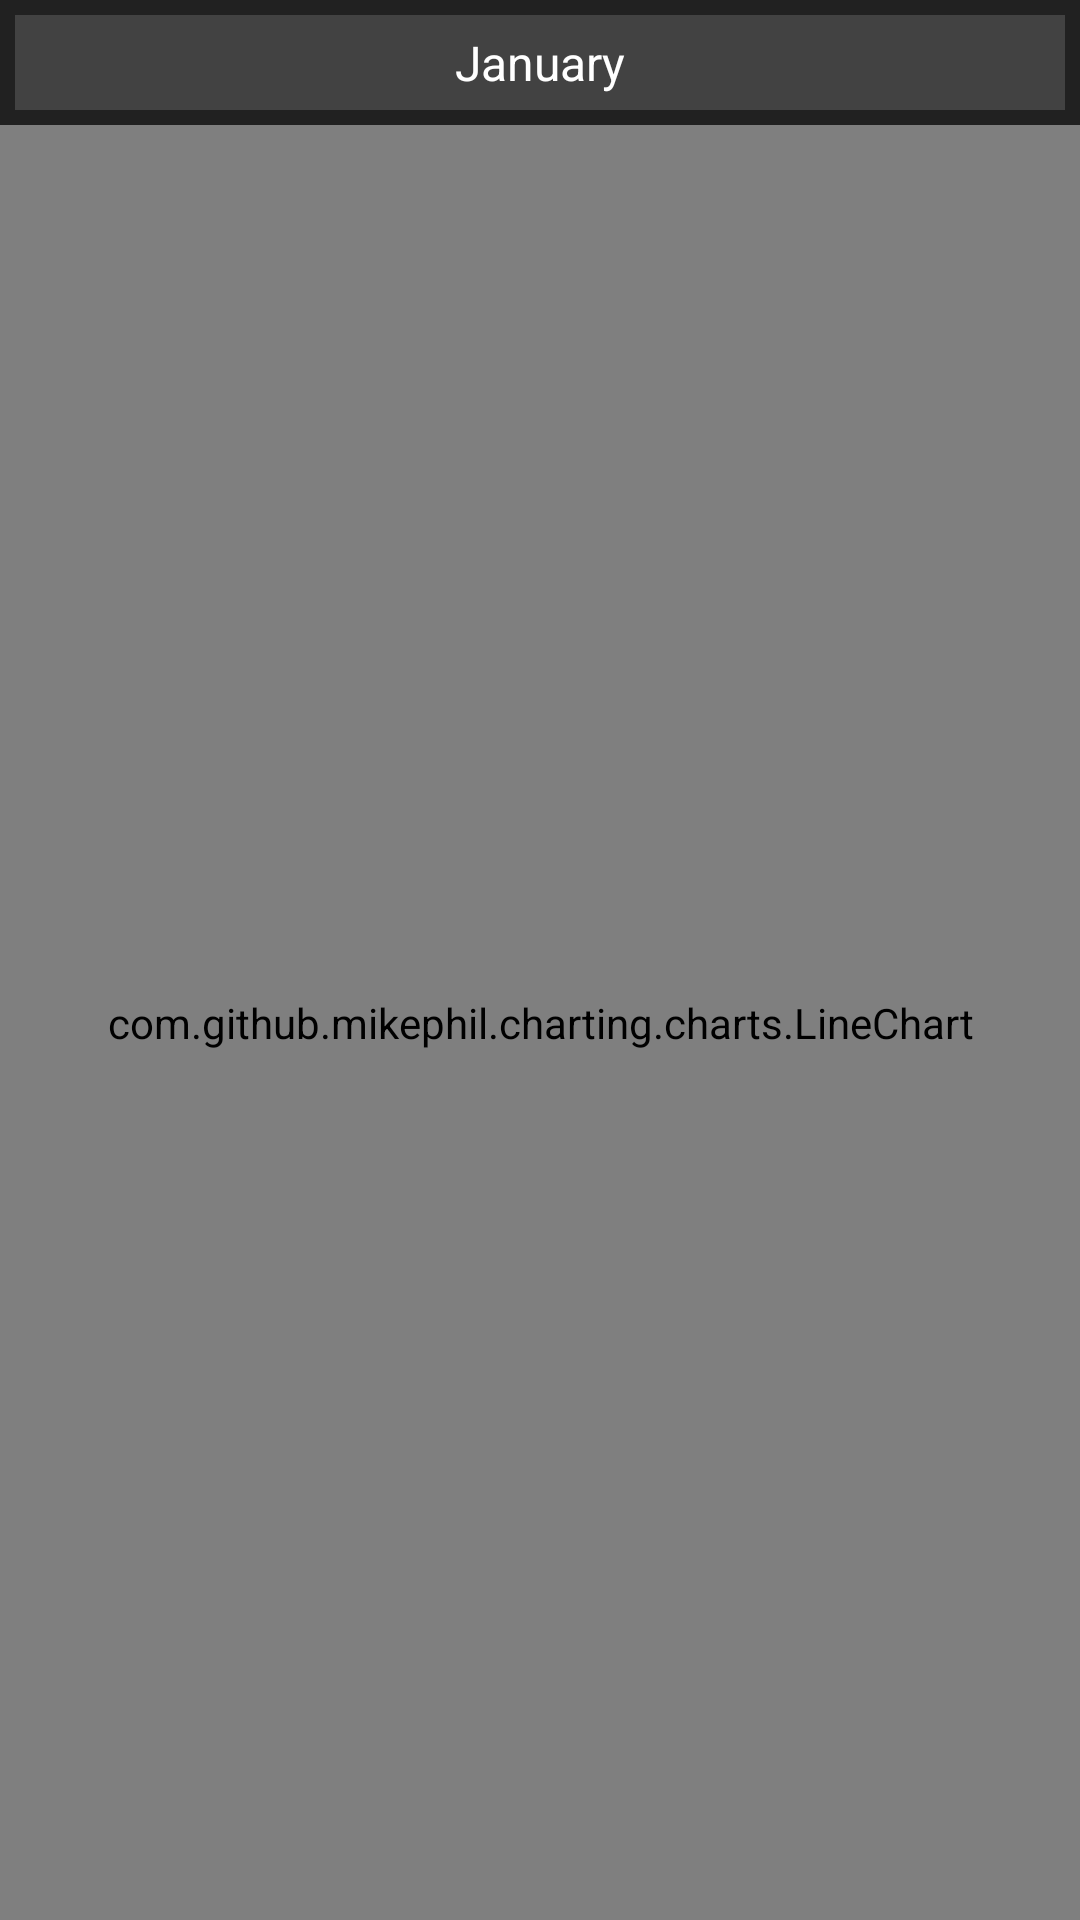

Layout XML and referenced resources for this Android screen:
<!-- AndroidManifest.xml: application theme AppTheme -->
<!-- res/layout/activity_stats.xml -->
<?xml version="1.0" encoding="utf-8"?>
<RelativeLayout xmlns:android="http://schemas.android.com/apk/res/android"
    xmlns:app="http://schemas.android.com/apk/res-auto"
    xmlns:tools="http://schemas.android.com/tools"
    android:layout_width="match_parent"
    android:layout_height="match_parent"
    android:orientation="vertical"
    tools:context="rj.pl.memorypower.Stats">


    <LinearLayout
        android:layout_width="match_parent"
        android:layout_height="match_parent" android:orientation="vertical">


        <Spinner
            android:id="@+id/statsSpinner"
            android:entries="@array/months"
            android:layout_margin="5dp"
            android:background="@color/lightDark"
            android:popupBackground="@color/lightDark"
            android:padding="5dp"
            android:textAlignment="center"
            android:layout_width="match_parent"
            android:layout_height="wrap_content"/>

        <com.github.mikephil.charting.charts.LineChart
            android:id="@+id/chart"
            android:layout_weight="1"
            android:layout_width="match_parent"
            android:layout_height="0dp"  />


    </LinearLayout>


    
        
    
    

</RelativeLayout>
<!-- resources referenced by this layout -->
<resources>
  <string-array name="months">
          <item>January</item>
          <item>February</item>
          <item>March</item>
          <item>April</item>
          <item>May</item>
          <item>June</item>
          <item>July</item>
          <item>August</item>
          <item>September</item>
          <item>October</item>
          <item>November</item>
          <item>December</item>
  
  
      </string-array>
  <color name="lightDark">#424242</color>
  <style name="AppTheme" parent="android:Theme.Holo.Light.DarkActionBar">
          <item name="android:windowBackground">@color/dark</item>
          <item name="android:textColor">@color/primaryTextColor</item>
          <item name="android:textColorPrimary">@color/primaryTextColor</item>
          <item name="android:actionBarStyle">@style/MyActionBar</item>
          <item name="android:buttonStyle">@style/ButtonColor</item>
  
  
          <item name="android:itemBackground">@color/lightDark</item>
  
  
      </style>
  <color name="dark">#212121</color>
  <color name="primaryTextColor">#ffffff</color>
  <style name="MyActionBar" parent="android:Widget.Holo.Light.ActionBar">
          <item name="android:background">@color/colorPrimary</item>
      </style>
  <style name="ButtonColor" parent="@android:style/Widget.Button">
          <item name="android:textColor">@color/primaryTextColor</item>
      </style>
  <color name="colorPrimary">#b71c1c</color>
</resources>
